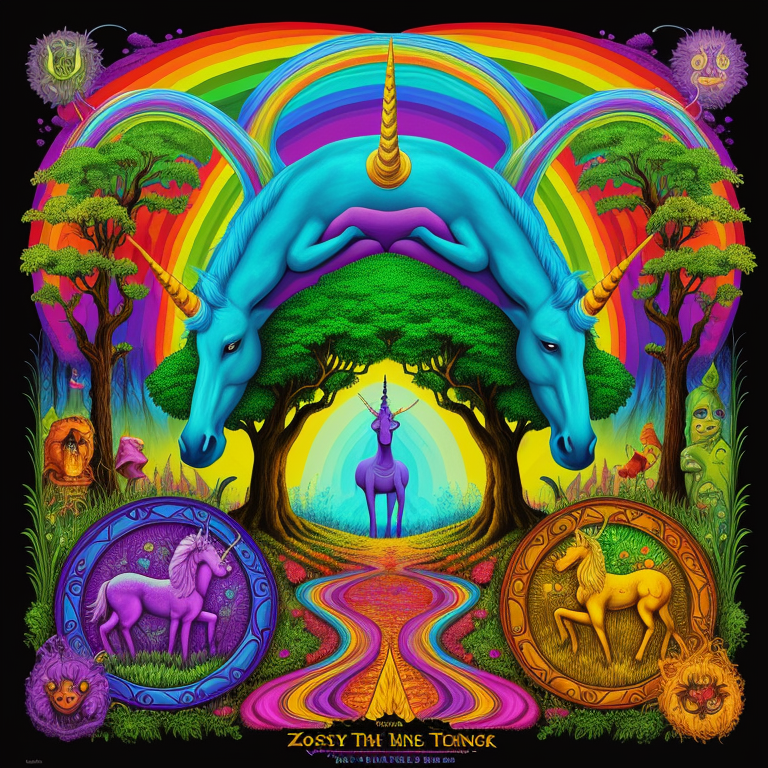
Generation parameters embedded in this image by AUTOMATIC1111 Stable Diffusion web UI or a fork of it (Forge, ...) (PNG 'parameters' text chunk):
psychedelic album art inspired by fantasy forest books, (the ring, the sword, and the unicorn), choose-you-own-adventure, traps and trolls, zork, atari, saturated colors, modern remastered, 16k, ultra-detailed, midday
Negative prompt: bad_pictures, words, letters
Steps: 150, Sampler: Euler a, CFG scale: 7, Seed: 2878106490, Size: 768x768, Model hash: a9c4adfbdf, Model: RCNZ_Gorilla_With_A_Brick_rcnzGorillaWithA_v20Novae
Template: psychedelic album art inspired by fantasy forest books, (the ring, the sword, and the unicorn), choose-you-own-adventure, traps and trolls, zork, atari, saturated colors, modern remastered, 16k, ultra-detailed, __pop__
Negative Template: __bad__, words, letters